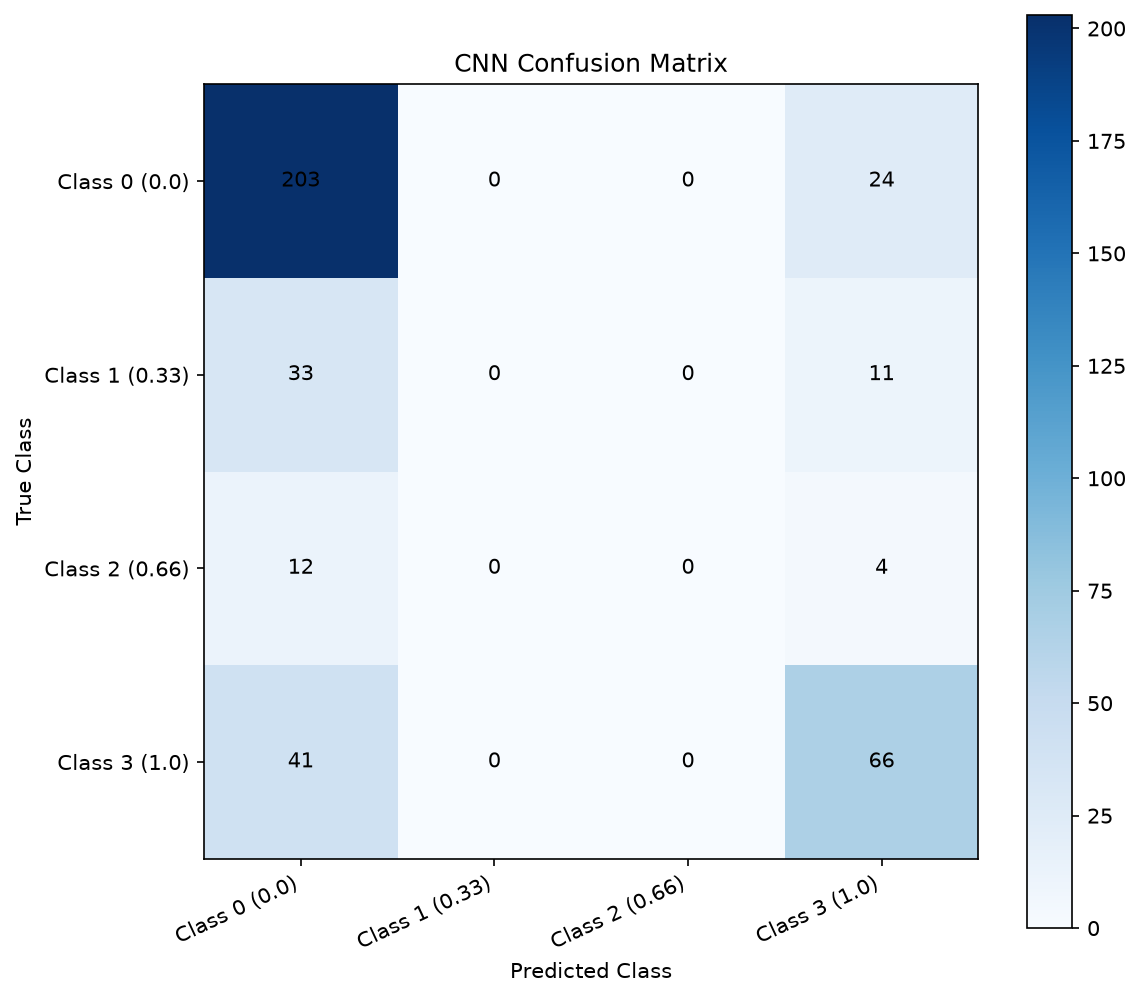

Source data for this figure (header and first rows):
, Class 0 (0.0), Class 1 (0.33), Class 2 (0.66), Class 3 (1.0)
Class 0 (0.0), 203, 0, 0, 24
Class 1 (0.33), 33, 0, 0, 11
Class 2 (0.66), 12, 0, 0, 4
Class 3 (1.0), 41, 0, 0, 66
